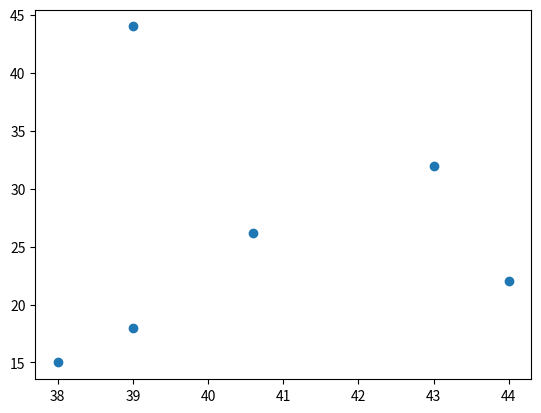
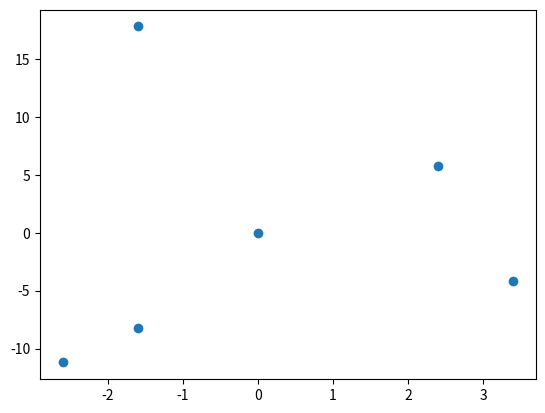
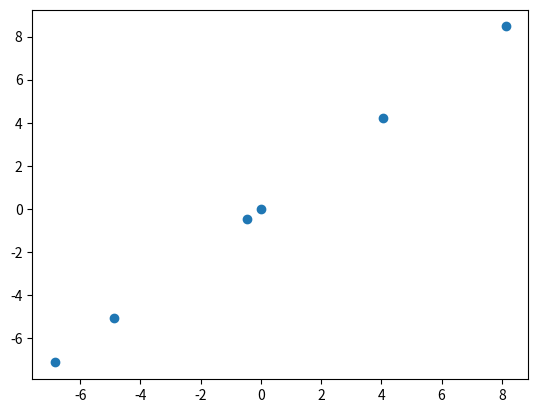

Reproduce these figures in Python, in order.
#!/usr/bin/env python3

import random, math
import matplotlib.pyplot as plot
import operator
import itertools

"""
    Principal Component Analysis
    Here:
    project 2d dataset onto a one dimension vector
"""

"""
    random point
"""
def random_point(mini, maxim):
    x = random.randrange(mini, maxim)
    y = random.randrange(mini, maxim)
    return (x,y)

"""
    fill the list with non-overlapping random points
    pool (hashtable) is used to check for overlapping
"""
def fill(l, n, mini, maxim):
    length = n
    point_pool = {}
    attribute = {}
    mean_x, mean_y = 0,0
    while n>0:
        (x,y) = random_point(mini, maxim)
        already = point_pool.get( (x,y), False)
        if not already:
            mean_x += x
            mean_y += y
            l.append( (x,y) )
            n -= 1
            point_pool[ (x,y) ] = True
        else:
            point_pool[ (x,y) ] = False
            continue
    del point_pool
    l.append( (mean_x/length, mean_y/length) )
    return (mean_x/length, mean_y/length)

"""
    mean normalization : 
    shift mean to origin
"""
def normalize(l, mean):
    sum_var = 0
    for index, point in enumerate(l):
        l[index] = (l[index][0] - mean[0], l[index][1]-mean[1])
        #l[index] = tuple(map(lambda x, y: x - y, l[index], mean))

"""
    find mean
"""
def mean_calc(l):
    n = len(l)
    x,y = zip(*l)
    return ( sum(x)/n, sum(y)/n)

""" 
    find covariance of data set x,y
"""
def covariance(xl, yl, mean=(0,0) ):
    n = len(xl)
    summation = 0
    for i in range(n):
        summation += (xl[i]-mean[0]) * (yl[i]-mean[1])
    #print (sum( [ (x-mean[0]) * (y-mean[1]) for x,y in zip(xl, yl)] ) / (n-1))
    return summation / (n-1)

"""
    calculate the covariance matrix
    mean is pre calculated during normalization or filling
"""
def covariance_matrix(l, mean):
    flattened = list(zip(*l))
    n = len(flattened)
    matrix = []
    for i in range(n):
        row = []
        for j in range(n):
            value = covariance(flattened[i], flattened[j], mean)
            row.append(value)
        matrix.append(row)
    """
    matrix = [
                [ covariance(xl,xl,mean), covariance(xl, yl, mean)],
                [ covariance(yl,xl,mean), covariance(yl, yl, mean)],
            ]
    """
    return matrix

"""
    matrix * vector
"""
def multiply_eigen(mat, vec, size):
    res = [1] * size
    for i in range(size):
        sum = 0
        for j in range(size):
            sum += mat[i][j] * vec[j]
        res[i] = sum
    great = abs(max(res))
    res = [ (x/great) for x in res ]
    return res, great

def multiply(mat, vec, size):
    res = [1] * size
    for i in range(size):
        sum = 0
        for j in range(size):
            sum += mat[i][j] * vec[j]
        res[i] = sum
    return res

"""
    dot product
"""
def dot(vec1, vec2):
    size = len(vec1)
    s = 0
    for i in range(size):
        s += vec1[i] * vec2[i]
    return s

"""
    used after power series 
    for eigen vector to 
    normalize the eigen value
    (although scaing wont have any effect
    )
"""
def rayleigh_quotient(mat, vec):
    size = len(mat)
    matvec = multiply(mat, vec, size)
    return dot(matvec, vec) / dot(vec,vec)

def matrix_equal(mat1, mat2):
    size = len(mat1)
    equal = True
    precision = 0.1
    for i in mat1:
        for j in mat2:
            if abs( round(i -j, 3) ) > precision:
                return False
    return True

"""
    project the points onto the line 
    represented by this vector vec
"""
def project(l, vec):
    size = len(l)
    res = []
    for point in l:
        if point == (0,0):
            res.append( (0,0) )
            continue
        p = list(point)
        dot_product = dot(vec, p)
        mag1 = magnitude(vec)
        mag2 = magnitude(p)
        cosine = dot_product / (mag1 * mag2)
        proj_len = cosine * mag2

        proj_point = ( proj_len * vec[0] / mag1, proj_len * vec[1] / mag1)
        res.append(proj_point)
    return res

"""
    use power method
    gives principal eigen vector and value
"""
def eigen_problem(covar_mat):
    size = len(covar_mat)
    eigen_vector = [1] * size
    eigen_lambda = 1
    iterations = 100
    while True:
        iterations -= 1
        res, eigen_lambda = multiply_eigen(covar_mat, eigen_vector, size)
        eigen_vector = res
        if matrix_equal(eigen_vector, res) or iterations<1:
            break
    eigen_lambda = rayleigh_quotient(covar_mat, eigen_vector)
    return eigen_vector, eigen_lambda

"""
    return magnitude
"""
def magnitude(vector):
    s = 0
    for x in vector:
        s += x*x
    return round(math.sqrt(s), 3)

"""
    normalize the vector by magnitude
    unit vector
"""
def normalize_vector(vec):
    res = []
    size = len(vec)
    mag = magnitude(vec)
    for i in range(size):
        res.append( vec[i] / mag)
    return res

def point_plot(l, filename):
    x,y = zip(*l)
    plot.scatter(x,y)
    plot.show()
    plot.savefig(filename)
    plot.close()

def main():
    size = 3

    # randomly filled n points
    l = []
    mn = fill(l, 5, 10, 50)

    #l = [ (1,0), (2,0), (3,0), (4,4), (8,1) ]
    #l = [ (0,1), (0,3), (0,8), (4,4), (8,1) ]
    #mn = mean_calc(l)

    # original dataset
    point_plot(l, "original.png")

    normalize(l, mn)

    point_plot(l, "normalized.png")
    
    # covariance matrix
    covar_mat = covariance_matrix(l, mn)

    vector, value = eigen_problem(covar_mat)
    print(vector, value)
    vector = normalize_vector(vector)
    projected = project(l, vector)

    point_plot(projected, "projected.png")


if __name__=="__main__":
    main()
